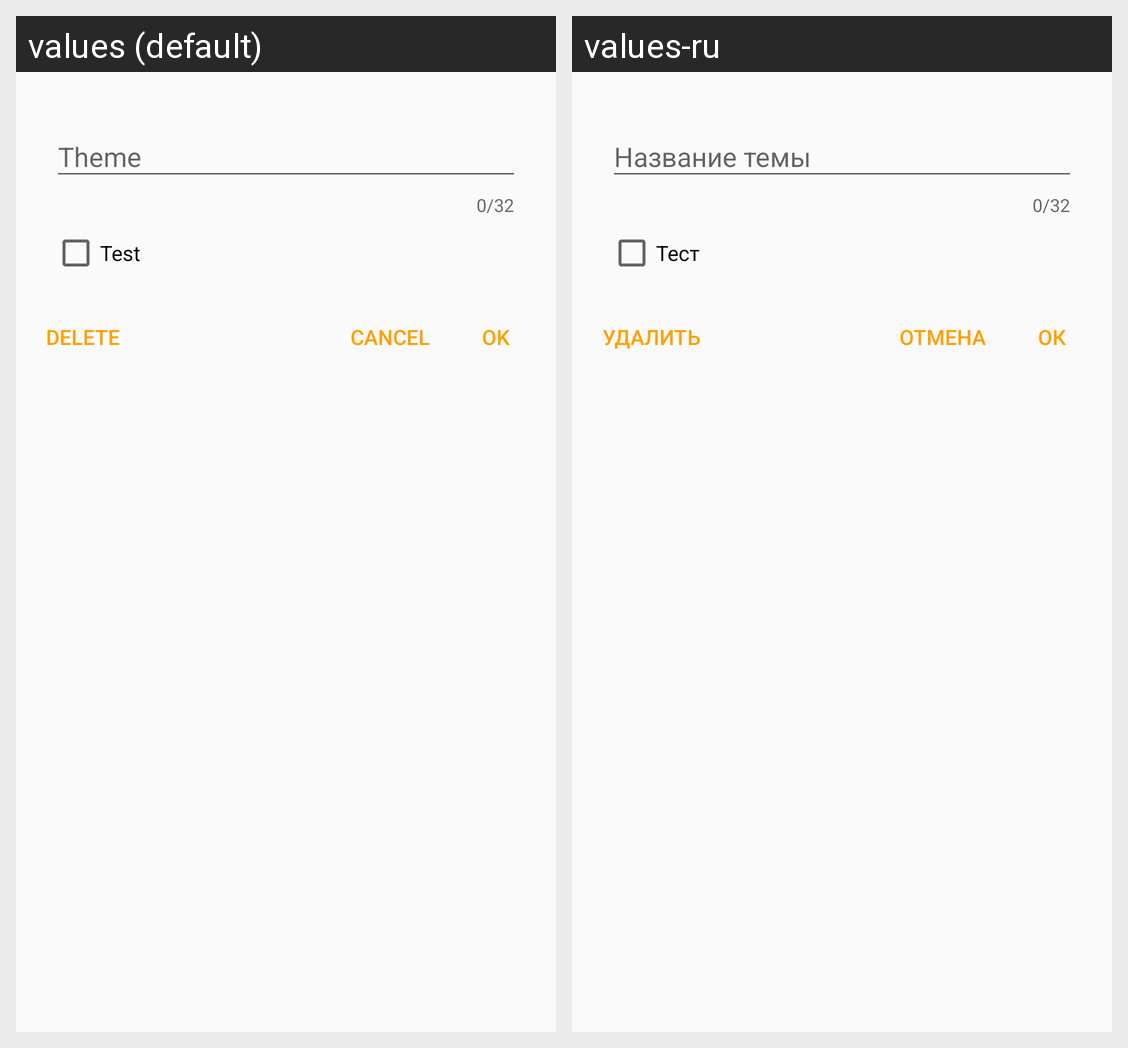

Strings drawn on this Android screen and how each of the app's shown locales translates them:
Android screen res/layout/fragment_edit_theme_dialog.xml rendered under 2 locales, left to right: values (default), values-ru. Device: Nexus 5 (rendered at 1080×1920; each locale shown at half size, 540×960, under a caption strip naming it); theme AppTheme.
Strings drawn on this screen, with the default value and each locale's value (text and hints the layout hard-codes, and strings that could not be matched under every locale, appear in the picture but are not listed):

hint_create_new_theme
  values: Theme
  values-ru: Название темы

cb_exam_theme_contains_test
  values: Test
  values-ru: Тест

btn_delete
  values: Delete
  values-ru: Удалить

btn_cancel
  values: Cancel
  values-ru: Отмена

btn_ok
  values: OK
  values-ru: Ок
